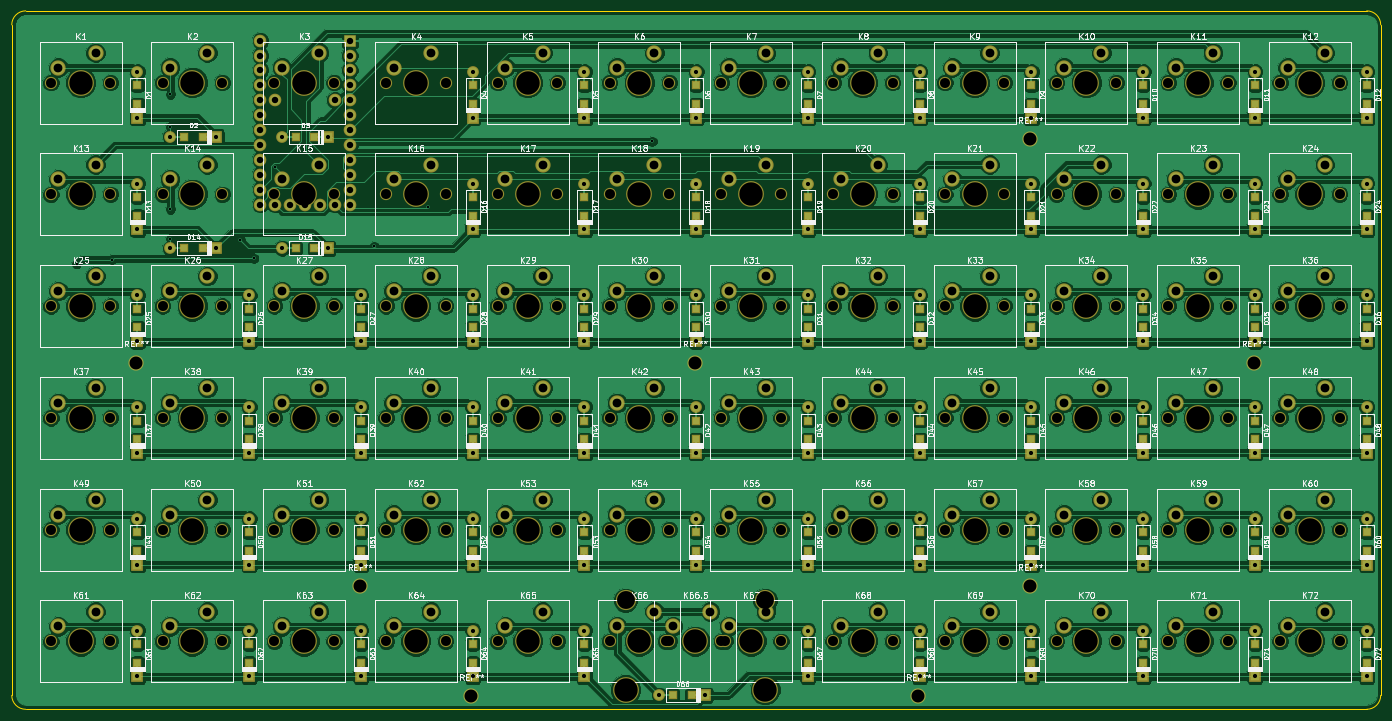
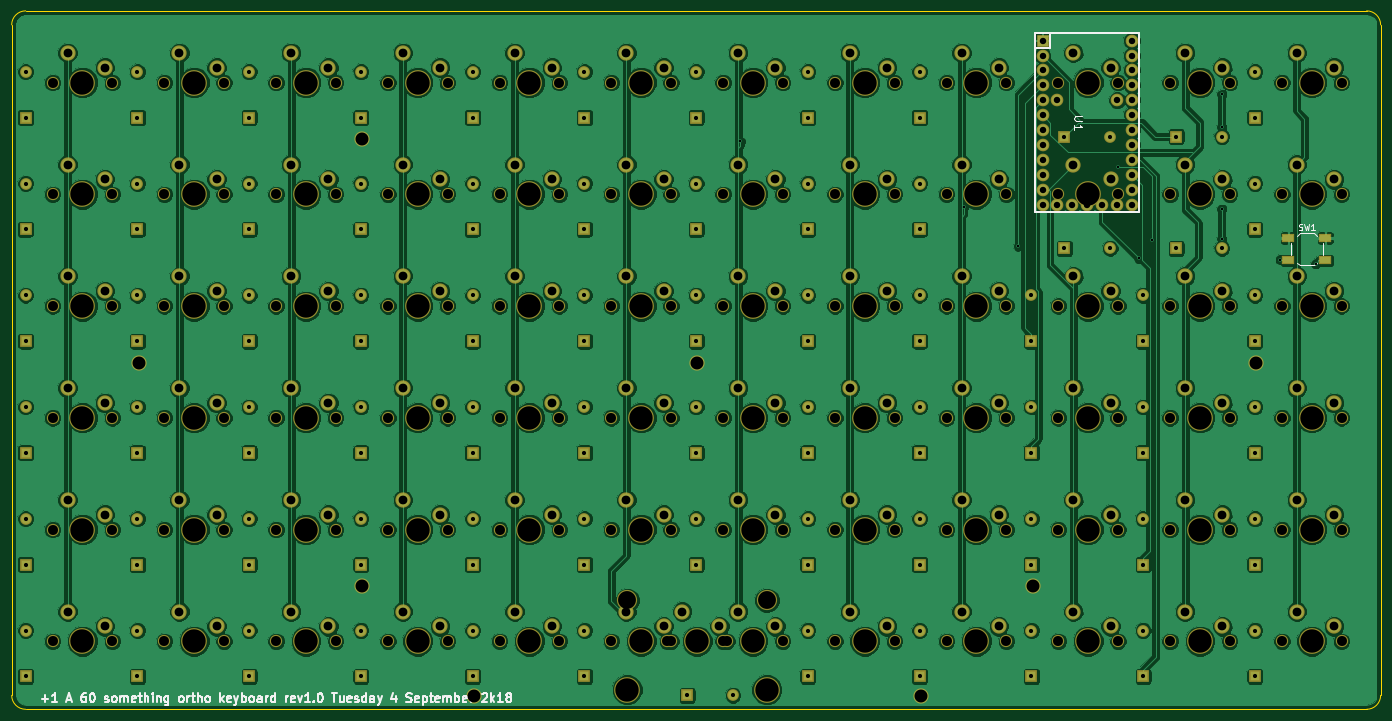
Circuit board: 9 layer files. Board 233.4 x 119.1 mm.
- bottom_copper: +1-B.Cu.gbl (481960 bytes)
- bottom_mask: +1-B.Mask.gbs (16218 bytes)
- bottom_silk: +1-B.SilkS.gbo (18821 bytes)
- outline: +1-Edge.Cuts.gm1 (783 bytes)
- top_copper: +1-F.Cu.gtl (572122 bytes)
- top_mask: +1-F.Mask.gts (20113 bytes)
- top_silk: +1-F.SilkS.gto (185227 bytes)
- drill: +1-NPTH.drl (3836 bytes)
- drill: +1.drl (5289 bytes)

=== bottom_copper: +1-B.Cu.gbl (481960 bytes, source omitted) ===
=== bottom_mask: +1-B.Mask.gbs (16218 bytes, source omitted) ===
=== bottom_silk: +1-B.SilkS.gbo (18821 bytes, source omitted) ===
=== outline: +1-Edge.Cuts.gm1 ===
G04 #@! TF.FileFunction,Profile,NP*
%FSLAX46Y46*%
G04 Gerber Fmt 4.6, Leading zero omitted, Abs format (unit mm)*
G04 Created by KiCad (PCBNEW 4.0.7) date 09/04/18 16:32:22*
%MOMM*%
%LPD*%
G01*
G04 APERTURE LIST*
%ADD10C,0.100000*%
%ADD11C,0.150000*%
G04 APERTURE END LIST*
D10*
D11*
X28416250Y-30480000D02*
G75*
G03X26035000Y-32861250I0J-2381250D01*
G01*
X26035000Y-147161250D02*
X26035000Y-32861250D01*
X26035000Y-147161250D02*
G75*
G03X28416250Y-149542500I2381250J0D01*
G01*
X257016250Y-149542500D02*
X28416250Y-149542500D01*
X257016250Y-149542500D02*
G75*
G03X259397500Y-147161250I0J2381250D01*
G01*
X259397500Y-32861250D02*
X259397500Y-147161250D01*
X259397500Y-32861250D02*
G75*
G03X257016250Y-30480000I-2381250J0D01*
G01*
X28416250Y-30480000D02*
X257016250Y-30480000D01*
M02*

=== top_copper: +1-F.Cu.gtl (572122 bytes, source omitted) ===
=== top_mask: +1-F.Mask.gts (20113 bytes, source omitted) ===
=== top_silk: +1-F.SilkS.gto (185227 bytes, source omitted) ===
=== drill: +1-NPTH.drl ===
M48
;DRILL file {KiCad 4.0.7} date 09/04/18 16:32:26
;FORMAT={-:-/ absolute / inch / decimal}
FMAT,2
INCH,TZ
T1C0.067
T2C0.087
T3C0.120
T4C0.157
%
G90
G05
M72
T1
X1.2875Y-1.6813
X1.2875Y-2.4313
X1.2875Y-3.1813
X1.2875Y-3.9313
X1.2875Y-4.6813
X1.2875Y-5.4313
X1.6875Y-1.6813
X1.6875Y-2.4313
X1.6875Y-3.1813
X1.6875Y-3.9313
X1.6875Y-4.6813
X1.6875Y-5.4313
X2.0375Y-1.6813
X2.0375Y-2.4313
X2.0375Y-3.1813
X2.0375Y-3.9313
X2.0375Y-4.6813
X2.0375Y-5.4313
X2.4375Y-1.6813
X2.4375Y-2.4313
X2.4375Y-3.1813
X2.4375Y-3.9313
X2.4375Y-4.6813
X2.4375Y-5.4313
X2.7875Y-1.6813
X2.7875Y-2.4313
X2.7875Y-3.1813
X2.7875Y-3.9313
X2.7875Y-4.6813
X2.7875Y-5.4313
X3.1875Y-1.6813
X3.1875Y-2.4313
X3.1875Y-3.1813
X3.1875Y-3.9313
X3.1875Y-4.6813
X3.1875Y-5.4313
X3.5375Y-1.6813
X3.5375Y-2.4313
X3.5375Y-3.1813
X3.5375Y-3.9313
X3.5375Y-4.6813
X3.5375Y-5.4313
X3.9375Y-1.6813
X3.9375Y-2.4313
X3.9375Y-3.1813
X3.9375Y-3.9313
X3.9375Y-4.6813
X3.9375Y-5.4313
X4.2875Y-1.6813
X4.2875Y-2.4313
X4.2875Y-3.1813
X4.2875Y-3.9313
X4.2875Y-4.6813
X4.2875Y-5.4313
X4.6875Y-1.6813
X4.6875Y-2.4313
X4.6875Y-3.1813
X4.6875Y-3.9313
X4.6875Y-4.6813
X4.6875Y-5.4313
X5.0375Y-1.6813
X5.0375Y-2.4313
X5.0375Y-3.1813
X5.0375Y-3.9313
X5.0375Y-4.6813
X5.0375Y-5.4313
X5.4125Y-5.4313
X5.4375Y-1.6813
X5.4375Y-2.4313
X5.4375Y-3.1813
X5.4375Y-3.9313
X5.4375Y-4.6813
X5.4375Y-5.4313
X5.7875Y-1.6813
X5.7875Y-2.4313
X5.7875Y-3.1813
X5.7875Y-3.9313
X5.7875Y-4.6813
X5.7875Y-5.4313
X5.8125Y-5.4313
X6.1875Y-1.6813
X6.1875Y-2.4313
X6.1875Y-3.1813
X6.1875Y-3.9313
X6.1875Y-4.6813
X6.1875Y-5.4313
X6.5375Y-1.6813
X6.5375Y-2.4313
X6.5375Y-3.1813
X6.5375Y-3.9313
X6.5375Y-4.6813
X6.5375Y-5.4313
X6.9375Y-1.6813
X6.9375Y-2.4313
X6.9375Y-3.1813
X6.9375Y-3.9313
X6.9375Y-4.6813
X6.9375Y-5.4313
X7.2875Y-1.6813
X7.2875Y-2.4313
X7.2875Y-3.1813
X7.2875Y-3.9313
X7.2875Y-4.6813
X7.2875Y-5.4313
X7.6875Y-1.6813
X7.6875Y-2.4313
X7.6875Y-3.1813
X7.6875Y-3.9313
X7.6875Y-4.6813
X7.6875Y-5.4313
X8.0375Y-1.6813
X8.0375Y-2.4313
X8.0375Y-3.1813
X8.0375Y-3.9313
X8.0375Y-4.6813
X8.0375Y-5.4313
X8.4375Y-1.6813
X8.4375Y-2.4313
X8.4375Y-3.1813
X8.4375Y-3.9313
X8.4375Y-4.6813
X8.4375Y-5.4313
X8.7875Y-1.6813
X8.7875Y-2.4313
X8.7875Y-3.1813
X8.7875Y-3.9313
X8.7875Y-4.6813
X8.7875Y-5.4313
X9.1875Y-1.6813
X9.1875Y-2.4313
X9.1875Y-3.1813
X9.1875Y-3.9313
X9.1875Y-4.6813
X9.1875Y-5.4313
X9.5375Y-1.6813
X9.5375Y-2.4313
X9.5375Y-3.1813
X9.5375Y-3.9313
X9.5375Y-4.6813
X9.5375Y-5.4313
X9.9375Y-1.6813
X9.9375Y-2.4313
X9.9375Y-3.1813
X9.9375Y-3.9313
X9.9375Y-4.6813
X9.9375Y-5.4313
T2
X1.86Y-3.56
X3.36Y-5.06
X4.11Y-5.8
X5.61Y-3.56
X7.11Y-5.8
X7.86Y-2.06
X7.86Y-5.06
X9.36Y-3.56
T3
X5.144Y-5.1557
X6.081Y-5.1557
T4
X1.4875Y-1.6813
X1.4875Y-2.4313
X1.4875Y-3.1813
X1.4875Y-3.9313
X1.4875Y-4.6813
X1.4875Y-5.4313
X2.2375Y-1.6813
X2.2375Y-2.4313
X2.2375Y-3.1813
X2.2375Y-3.9313
X2.2375Y-4.6813
X2.2375Y-5.4313
X2.9875Y-1.6813
X2.9875Y-2.4313
X2.9875Y-3.1813
X2.9875Y-3.9313
X2.9875Y-4.6813
X2.9875Y-5.4313
X3.7375Y-1.6813
X3.7375Y-2.4313
X3.7375Y-3.1813
X3.7375Y-3.9313
X3.7375Y-4.6813
X3.7375Y-5.4313
X4.4875Y-1.6813
X4.4875Y-2.4313
X4.4875Y-3.1813
X4.4875Y-3.9313
X4.4875Y-4.6813
X4.4875Y-5.4313
X5.144Y-5.7557
X5.2375Y-1.6813
X5.2375Y-2.4313
X5.2375Y-3.1813
X5.2375Y-3.9313
X5.2375Y-4.6813
X5.2375Y-5.4313
X5.6125Y-5.4313
X5.9875Y-1.6813
X5.9875Y-2.4313
X5.9875Y-3.1813
X5.9875Y-3.9313
X5.9875Y-4.6813
X5.9875Y-5.4313
X6.081Y-5.7557
X6.7375Y-1.6813
X6.7375Y-2.4313
X6.7375Y-3.1813
X6.7375Y-3.9313
X6.7375Y-4.6813
X6.7375Y-5.4313
X7.4875Y-1.6813
X7.4875Y-2.4313
X7.4875Y-3.1813
X7.4875Y-3.9313
X7.4875Y-4.6813
X7.4875Y-5.4313
X8.2375Y-1.6813
X8.2375Y-2.4313
X8.2375Y-3.1813
X8.2375Y-3.9313
X8.2375Y-4.6813
X8.2375Y-5.4313
X8.9875Y-1.6813
X8.9875Y-2.4313
X8.9875Y-3.1813
X8.9875Y-3.9313
X8.9875Y-4.6813
X8.9875Y-5.4313
X9.7375Y-1.6813
X9.7375Y-2.4313
X9.7375Y-3.1813
X9.7375Y-3.9313
X9.7375Y-4.6813
X9.7375Y-5.4313
T0
M30

=== drill: +1.drl (5289 bytes, source omitted) ===
